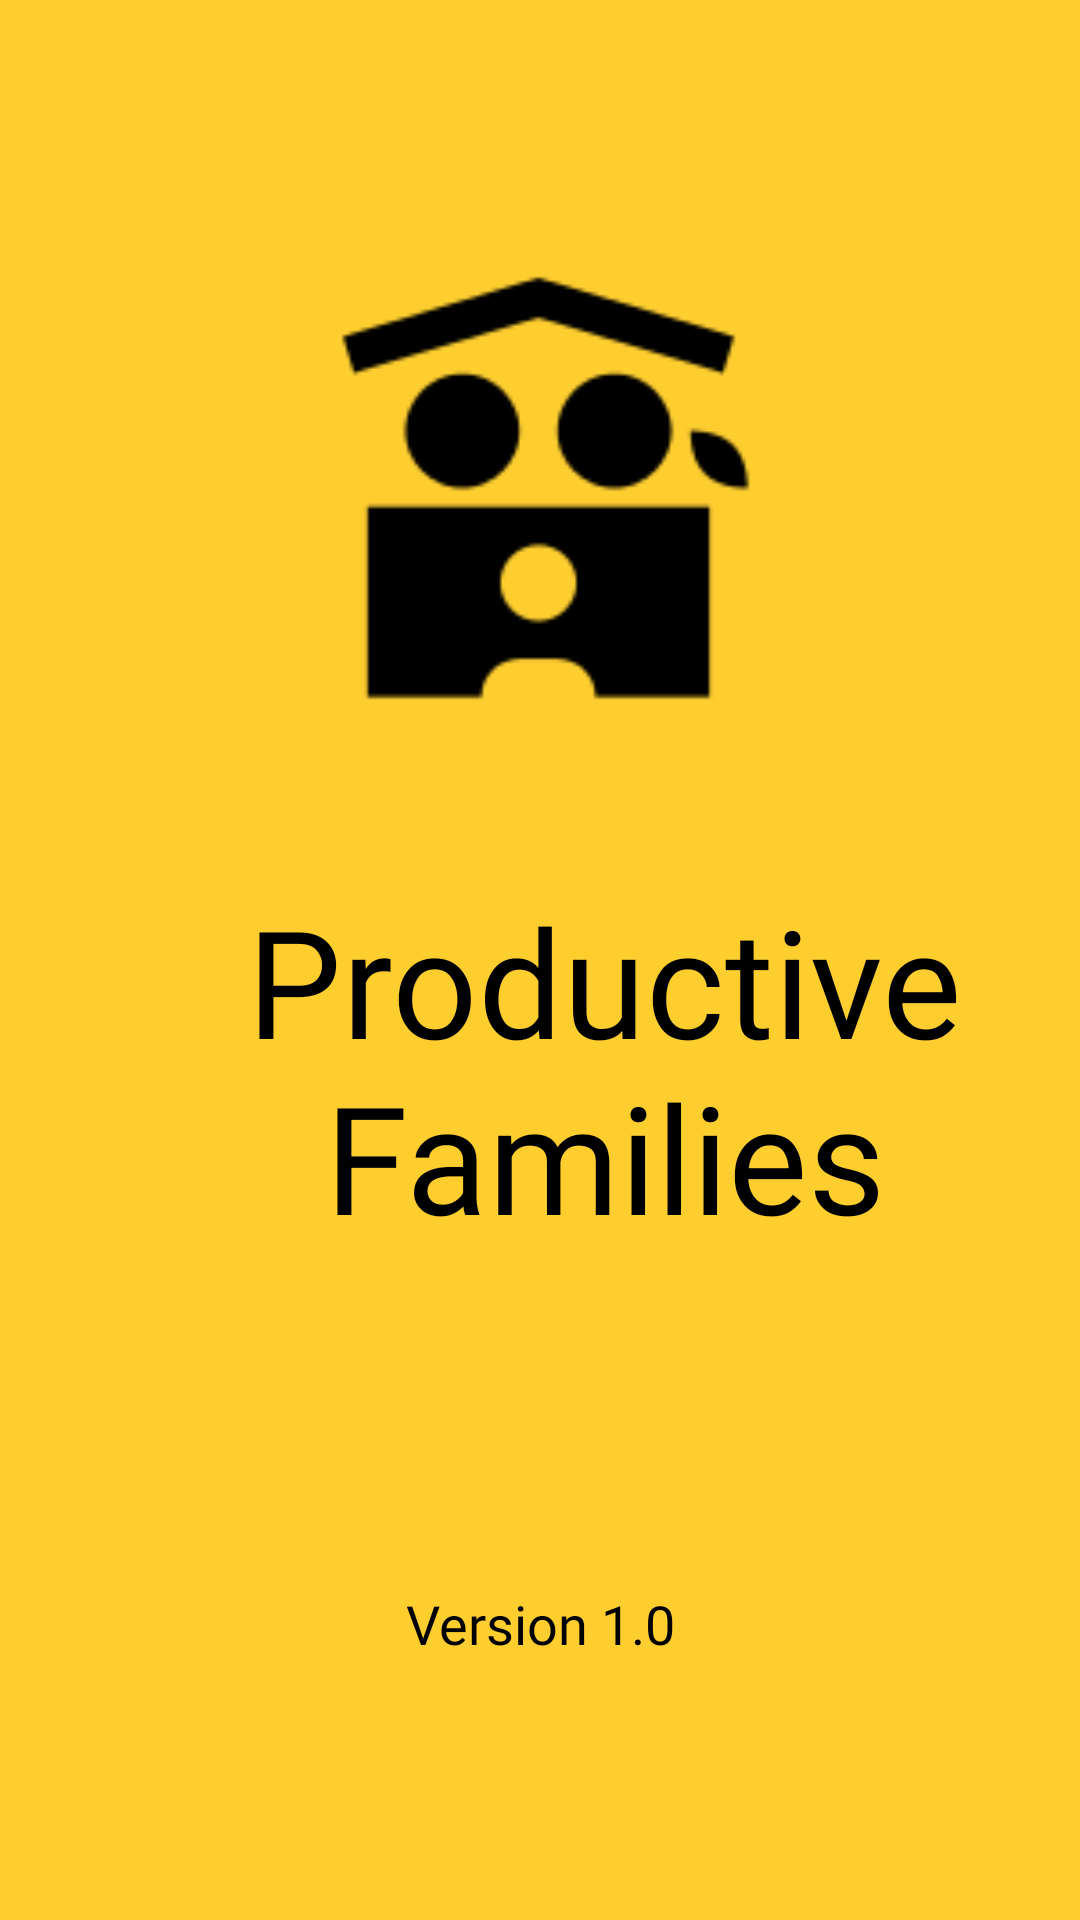

This screen was rendered from an Android layout file. Write that file and the resources it references.
<!-- AndroidManifest.xml: application theme Theme.ProductiveFamily -->
<!-- res/layout/activity_main.xml -->
<?xml version="1.0" encoding="utf-8"?>
<androidx.constraintlayout.widget.ConstraintLayout xmlns:android="http://schemas.android.com/apk/res/android"
    xmlns:app="http://schemas.android.com/apk/res-auto"
    xmlns:tools="http://schemas.android.com/tools"
    android:layout_width="match_parent"
    android:layout_height="match_parent"
    tools:context=".MainActivity"
    android:background="#fece2f">

    <ImageView
        android:id="@+id/imageView"
        android:layout_width="173dp"
        android:layout_height="152dp"
        android:layout_marginStart="10dp"
        android:layout_marginTop="32dp"
        android:layout_marginEnd="10dp"
        android:contentDescription="To Show App Icon"
        android:src="@drawable/defend_family"
        android:transitionName="logo_image"
        app:layout_constraintBottom_toTopOf="@+id/textView"
        app:layout_constraintEnd_toEndOf="parent"
        app:layout_constraintHorizontal_bias="0.497"
        app:layout_constraintStart_toStartOf="parent"
        app:layout_constraintTop_toTopOf="parent" />

    <TextView
        android:id="@+id/textView"
        android:layout_width="403dp"
        android:layout_height="165dp"
        android:layout_marginBottom="16dp"
        android:fontFamily="@font/bungee"
        android:text="@string/app_name_in_splash_activity"
        android:textAlignment="center"
        android:textColor="@color/black"
        android:textSize="50sp"
        android:transitionName="logo_text"
        app:layout_constraintBottom_toTopOf="@+id/textView2"
        app:layout_constraintEnd_toEndOf="parent"
        app:layout_constraintHorizontal_bias="0.0"
        app:layout_constraintStart_toStartOf="parent"
        app:layout_constraintTop_toBottomOf="@+id/imageView" />

    <TextView
        android:id="@+id/textView2"
        android:layout_width="wrap_content"
        android:layout_height="wrap_content"
        android:layout_marginBottom="32dp"
        android:fontFamily="@font/antic"
        android:text="@string/version_number"
        android:textAlignment="center"
        android:textColor="@color/black"
        android:textSize="18sp"
        app:layout_constraintBottom_toBottomOf="parent"
        app:layout_constraintEnd_toEndOf="parent"
        app:layout_constraintStart_toStartOf="parent"
        app:layout_constraintTop_toBottomOf="@+id/textView" />

</androidx.constraintlayout.widget.ConstraintLayout>
<!-- resources referenced by this layout -->
<resources>
  <color name="black">#FF000000</color>
  <!-- drawable defend_family: png bitmap (drawable-v24, 3006 bytes) -->
  <string name="app_name_in_splash_activity">Productive Families</string>
  <string name="version_number">Version 1.0</string>
  <style name="Theme.ProductiveFamily" parent="Theme.AppCompat.Light.NoActionBar">
          
          <item name="colorPrimary">@color/purple_500</item>
          <item name="colorPrimaryVariant">@color/purple_700</item>
          <item name="colorOnPrimary">@color/white</item>
          
          <item name="colorSecondary">@color/teal_200</item>
          <item name="colorSecondaryVariant">@color/teal_700</item>
          <item name="colorOnSecondary">@color/black</item>
          
          
          <item name="android:statusBarColor" tools:targetApi="21">@android:color/transparent</item>
          
          <item name="android:windowContentTransitions">true</item>
      </style>
  <color name="purple_500">#FF6200EE</color>
  <color name="purple_700">#FF3700B3</color>
  <color name="white">#FFFFFFFF</color>
  <color name="teal_200">#FF03DAC5</color>
  <color name="teal_700">#FF018786</color>
</resources>
